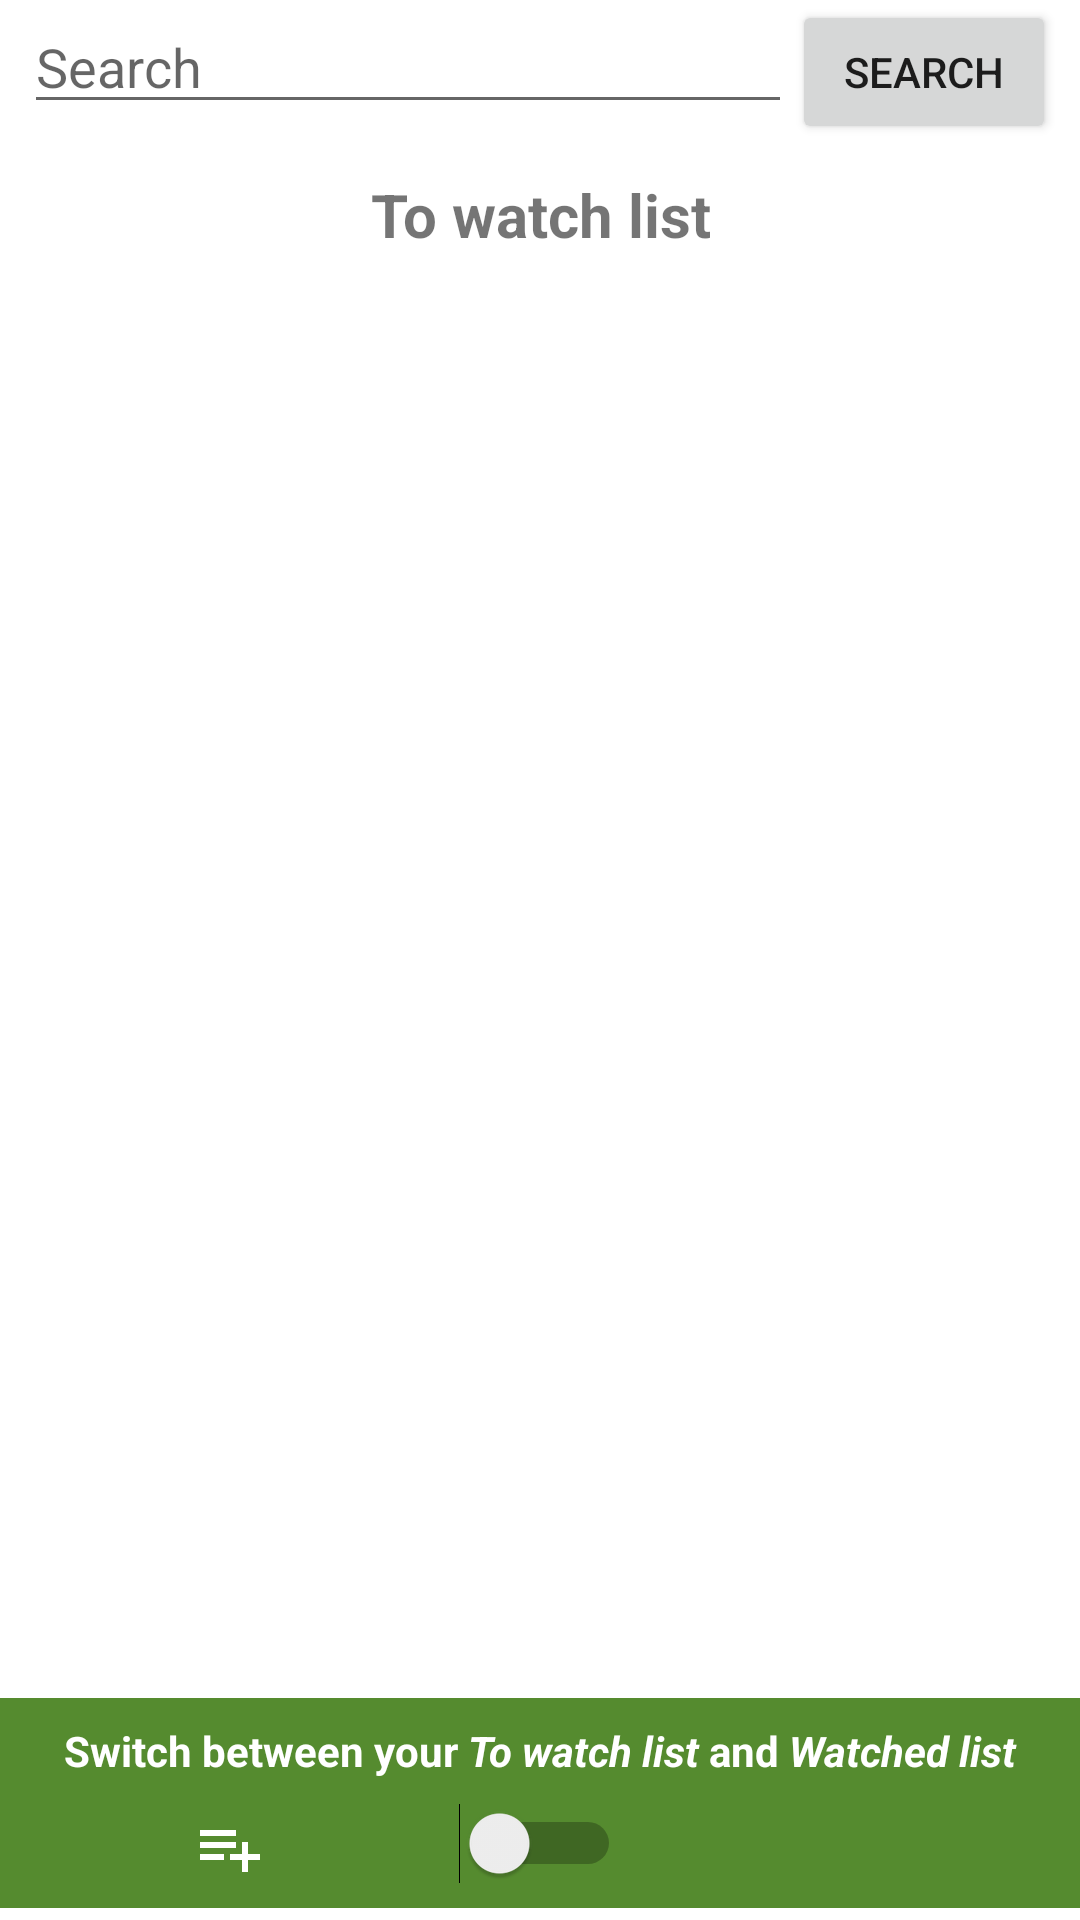

Write the Android layout XML for this screen, with the resource values it uses.
<!-- AndroidManifest.xml: application theme Theme.ShameApp -->
<!-- res/layout/fragment_main.xml -->
<?xml version="1.0" encoding="utf-8"?>
<androidx.constraintlayout.widget.ConstraintLayout xmlns:android="http://schemas.android.com/apk/res/android"
    xmlns:app="http://schemas.android.com/apk/res-auto"
    xmlns:tools="http://schemas.android.com/tools"
    android:layout_width="match_parent"
    android:layout_height="match_parent"
    tools:context="View.MainFragment">

    <RelativeLayout
        android:id="@+id/relativeLayout"
        android:layout_width="match_parent"
        android:layout_height="50dp"
        android:layout_marginStart="8dp"
        android:layout_marginEnd="8dp"
        android:orientation="horizontal"
        app:layout_constraintEnd_toEndOf="parent"
        app:layout_constraintStart_toStartOf="parent"
        app:layout_constraintTop_toTopOf="parent">

        <EditText
            android:id="@+id/searchQueryInput"
            android:layout_width="0dp"
            android:layout_height="wrap_content"
            android:layout_alignParentStart="true"
            android:layout_toLeftOf="@+id/buttonSearch"
            android:hint="@string/search"
            android:inputType="text" />

        <Button
            android:id="@+id/buttonSearch"
            android:layout_width="wrap_content"
            android:layout_height="wrap_content"
            android:layout_alignParentEnd="true"
            android:text="@string/search" />
    </RelativeLayout>

    <TextView
        android:id="@+id/listName"
        android:layout_width="wrap_content"
        android:layout_height="wrap_content"
        android:layout_marginTop="8dp"
        android:text="@string/toWatch"
        android:textAlignment="center"
        android:textStyle="bold"
        android:textSize="20sp"
        app:layout_constraintEnd_toEndOf="parent"
        app:layout_constraintStart_toStartOf="parent"
        app:layout_constraintTop_toBottomOf="@id/relativeLayout" />

    <androidx.recyclerview.widget.RecyclerView
        android:id="@+id/movieTVRecyclerView"
        android:layout_width="0dp"
        android:layout_height="0dp"
        android:layout_marginTop="8dp"
        android:layout_marginBottom="16dp"
        app:layout_constraintBottom_toTopOf="@+id/constraintLayout2"
        app:layout_constraintEnd_toEndOf="parent"
        app:layout_constraintStart_toStartOf="parent"
        app:layout_constraintTop_toBottomOf="@+id/listName" />

    <androidx.constraintlayout.widget.ConstraintLayout
        android:id="@+id/constraintLayout2"
        android:layout_width="match_parent"
        android:layout_height="0dp"
        android:layout_marginBottom="4dp"
        android:background="@color/colorPrimary"
        app:layout_constraintBottom_toBottomOf="parent"
        app:layout_constraintEnd_toEndOf="parent"
        app:layout_constraintHorizontal_bias="1.0"
        app:layout_constraintStart_toStartOf="parent">

        <Switch
            android:id="@+id/switchList"
            android:layout_width="wrap_content"
            android:layout_height="wrap_content"
            android:layout_marginBottom="8dp"
            android:textOff="Switch"
            app:layout_constraintBottom_toBottomOf="parent"
            app:layout_constraintEnd_toEndOf="parent"
            app:layout_constraintStart_toStartOf="parent" />

        <TextView
            android:id="@+id/switchTextView"
            android:layout_width="wrap_content"
            android:layout_height="wrap_content"
            android:layout_marginTop="8dp"
            android:layout_marginBottom="8dp"
            android:text="@string/switchText"
            android:textColor="@color/white"
            app:layout_constraintBottom_toTopOf="@+id/switchList"
            app:layout_constraintEnd_toEndOf="parent"
            app:layout_constraintStart_toStartOf="parent"
            app:layout_constraintTop_toTopOf="parent" />

        <ImageView
            android:id="@+id/imageToWatchList"
            android:layout_width="wrap_content"
            android:layout_height="wrap_content"
            android:layout_marginBottom="8dp"
            android:src="@drawable/ic_to_watch"
            android:visibility="visible"
            app:layout_constraintBottom_toBottomOf="parent"
            app:layout_constraintEnd_toStartOf="@+id/switchList"
            app:layout_constraintStart_toStartOf="parent" />

        <ImageView
            android:id="@+id/imageWachedList"
            android:layout_width="wrap_content"
            android:layout_height="wrap_content"
            android:layout_marginBottom="8dp"
            android:src="@drawable/ic_watched"
            android:visibility="invisible"
            app:layout_constraintBottom_toBottomOf="parent"
            app:layout_constraintEnd_toEndOf="parent"
            app:layout_constraintStart_toEndOf="@+id/switchList" />
    </androidx.constraintlayout.widget.ConstraintLayout>

</androidx.constraintlayout.widget.ConstraintLayout>
<!-- resources referenced by this layout -->
<resources>
  <color name="colorPrimary">#558b2f</color>
  <color name="white">#FFFFFFFF</color>
  <!-- drawable ic_to_watch (drawable-anydpi) -->
  <vector xmlns:android="http://schemas.android.com/apk/res/android"
      android:width="24dp"
      android:height="24dp"
      android:viewportWidth="24"
      android:viewportHeight="24"
      android:tint="@color/white"
      android:alpha="1">
    <path
        android:fillColor="@android:color/white"
        android:pathData="M14,10L2,10v2h12v-2zM14,6L2,6v2h12L14,6zM18,14v-4h-2v4h-4v2h4v4h2v-4h4v-2h-4zM2,16h8v-2L2,14v2z"/>
  </vector>
  <!-- drawable ic_watched (drawable-anydpi) -->
  <vector xmlns:android="http://schemas.android.com/apk/res/android"
      android:width="24dp"
      android:height="24dp"
      android:viewportWidth="24"
      android:viewportHeight="24"
      android:tint="@color/white"
      android:alpha="1">
    <path
        android:fillColor="@color/white"
        android:pathData="M14,10H2v2h12V10zM14,6H2v2h12V6zM2,16h8v-2H2V16zM21.5,11.5L23,13l-6.99,7l-4.51,-4.5L13,14l3.01,3L21.5,11.5z"/>
  </vector>
  <string name="search">Search</string>
  <string name="switchText"><b>Switch between your <i>To watch list</i> and <i>Watched list</i></b></string>
  <string name="toWatch">To watch list</string>
  <style name="Theme.ShameApp" parent="Theme.MaterialComponents.DayNight.DarkActionBar">
          
          <item name="colorPrimary">@color/colorPrimary</item>
          <item name="colorPrimaryVariant">@color/colorPrimaryDark</item>
          <item name="colorOnPrimary">@color/white</item>
          
          <item name="colorSecondary">@color/teal_200</item>
          <item name="colorSecondaryVariant">@color/teal_700</item>
          <item name="colorOnSecondary">@color/black</item>
          
          <item name="android:statusBarColor" tools:targetApi="l">?attr/colorPrimaryVariant</item>
          
      </style>
  <color name="colorPrimaryDark">#85bb5c</color>
  <color name="teal_200">#FF03DAC5</color>
  <color name="teal_700">#FF018786</color>
  <color name="black">#FF000000</color>
</resources>
